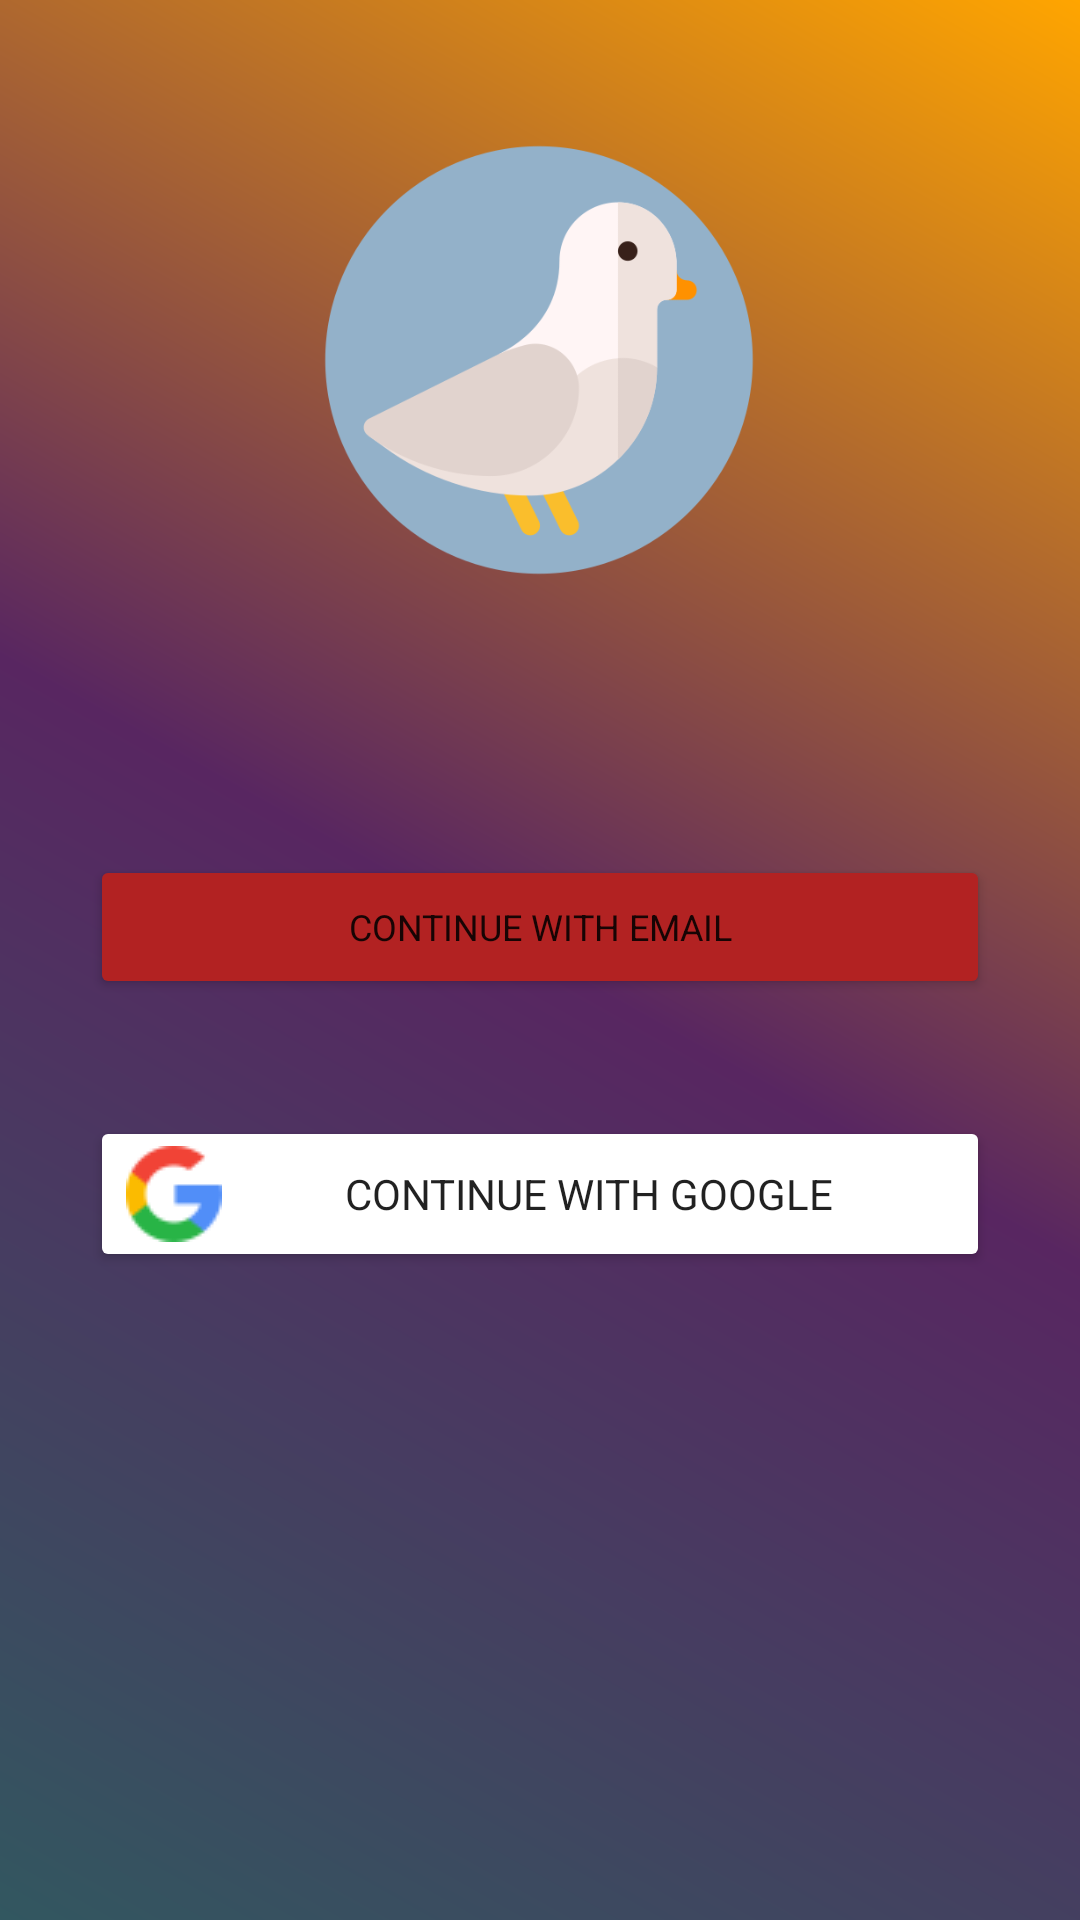

Reconstruct the res/layout file that produces this screen, plus the resources it refers to.
<!-- AndroidManifest.xml: application theme Theme.PseudoGen -->
<!-- res/layout/activity_login.xml -->
<?xml version="1.0" encoding="utf-8"?>
<androidx.constraintlayout.widget.ConstraintLayout xmlns:android="http://schemas.android.com/apk/res/android"
    xmlns:app="http://schemas.android.com/apk/res-auto"
    xmlns:tools="http://schemas.android.com/tools"
    android:layout_width="match_parent"
    android:layout_height="match_parent"
    tools:context=".LoginActivity">

  <ImageView
      android:id="@+id/logoImageView"
      android:layout_width="150dp"
      android:layout_height="150dp"
      android:layout_marginTop="100dp"
      android:layout_marginBottom="500dp"
      app:layout_constraintBottom_toBottomOf="parent"
      app:layout_constraintEnd_toEndOf="parent"
      app:layout_constraintHorizontal_bias="0.498"
      app:layout_constraintStart_toStartOf="parent"
      app:layout_constraintTop_toTopOf="parent"
      app:srcCompat="@drawable/pigeonlogo" />

  <Button
      android:id="@+id/emailButton"
      android:layout_width="300dp"
      android:layout_height="wrap_content"
      android:layout_marginBottom="307dp"
      android:adjustViewBounds="true"
      android:drawableLeft="@drawable/emailsignin"
      android:onClick="signInWithEmailClicked"
      android:scaleType="centerInside"
      android:textSize="12dp"
      android:text="Continue with email"
      android:backgroundTint="@color/fire_brick"
      app:layout_constraintBottom_toBottomOf="parent"
      app:layout_constraintEnd_toEndOf="parent"
      app:layout_constraintHorizontal_bias="0.5"
      app:layout_constraintStart_toStartOf="parent" />
  <Button
      android:id="@+id/googleButton"
      android:layout_width="300dp"
      android:layout_height="wrap_content"
      android:layout_marginTop="20dp"
      android:layout_marginBottom="197dp"
      android:adjustViewBounds="true"
      android:onClick="signInWithGoogleClicked"
      android:drawableLeft="@drawable/googlesignin"
      android:scaleType="centerInside"
      android:text="Continue with Google"
      android:backgroundTint="@color/white"
      app:layout_constraintBottom_toBottomOf="parent"
      app:layout_constraintEnd_toEndOf="parent"
      app:layout_constraintHorizontal_bias="0.5"
      app:layout_constraintStart_toStartOf="parent"
      app:layout_constraintTop_toBottomOf="@+id/emailButton" />

</androidx.constraintlayout.widget.ConstraintLayout>
<!-- resources referenced by this layout -->
<resources>
  <color name="fire_brick">#B22222</color>
  <color name="white">#FFFFFFFF</color>
  <!-- drawable googlesignin: png bitmap (drawable, 1431 bytes) -->
  <!-- drawable pigeonlogo: png bitmap (drawable-mdpi, 24361 bytes) -->
  <style name="Theme.PseudoGen" parent="Theme.MaterialComponents.Light">
          
          <item name="colorPrimary">@color/bright_orange</item>
          <item name="colorPrimaryVariant">@color/bright_orange</item>
          <item name="colorOnPrimary">@color/indigo</item>
  
          <item name="colorSecondary">@color/light_grey</item>
          <item name="colorSecondaryVariant">@color/dark_grey</item>
          <item name="colorOnSecondary">@color/indigo</item>
  
          <item name="android:windowBackground">@drawable/background_gradient</item>
          <item name="fontFamily">@font/maven_pro_medium</item>
          <item name="windowActionBar">false</item>
          <item name="windowNoTitle">true</item>
          <item name="itemTextColor">@color/dark_grey</item>
          
          <item name="android:statusBarColor" tools:targetApi="l">@color/black</item>
          
          <item name="searchViewStyle">@style/MySearchViewStyle</item>
      </style>
  <color name="bright_orange">#FFA500</color>
  <color name="indigo">#4B0082</color>
  <color name="light_grey">#B8B8B8</color>
  <color name="dark_grey">#838383</color>
  <!-- drawable background_gradient (drawable) -->
  <?xml version="1.0" encoding="utf-8"?>
  <shape xmlns:android="http://schemas.android.com/apk/res/android">
      <gradient
          android:type="linear"
          android:angle="45"
          android:gradientRadius="100%p"
          android:endColor="@color/bright_orange"
          android:centerColor="#582661"
          android:startColor="#325760" />
  </shape>
  <color name="black">#FF000000</color>
  <style name="MySearchViewStyle" parent="Widget.AppCompat.SearchView">
          \
          <item name="android:background">@color/code_editor_dark</item>
          <item name="android:textColor">@color/code_editor_white</item>
          
          <item name="submitBackground">@color/bright_orange</item>
      </style>
  <color name="code_editor_dark">#202020</color>
  <color name="code_editor_white">#F7F9F9</color>
</resources>
